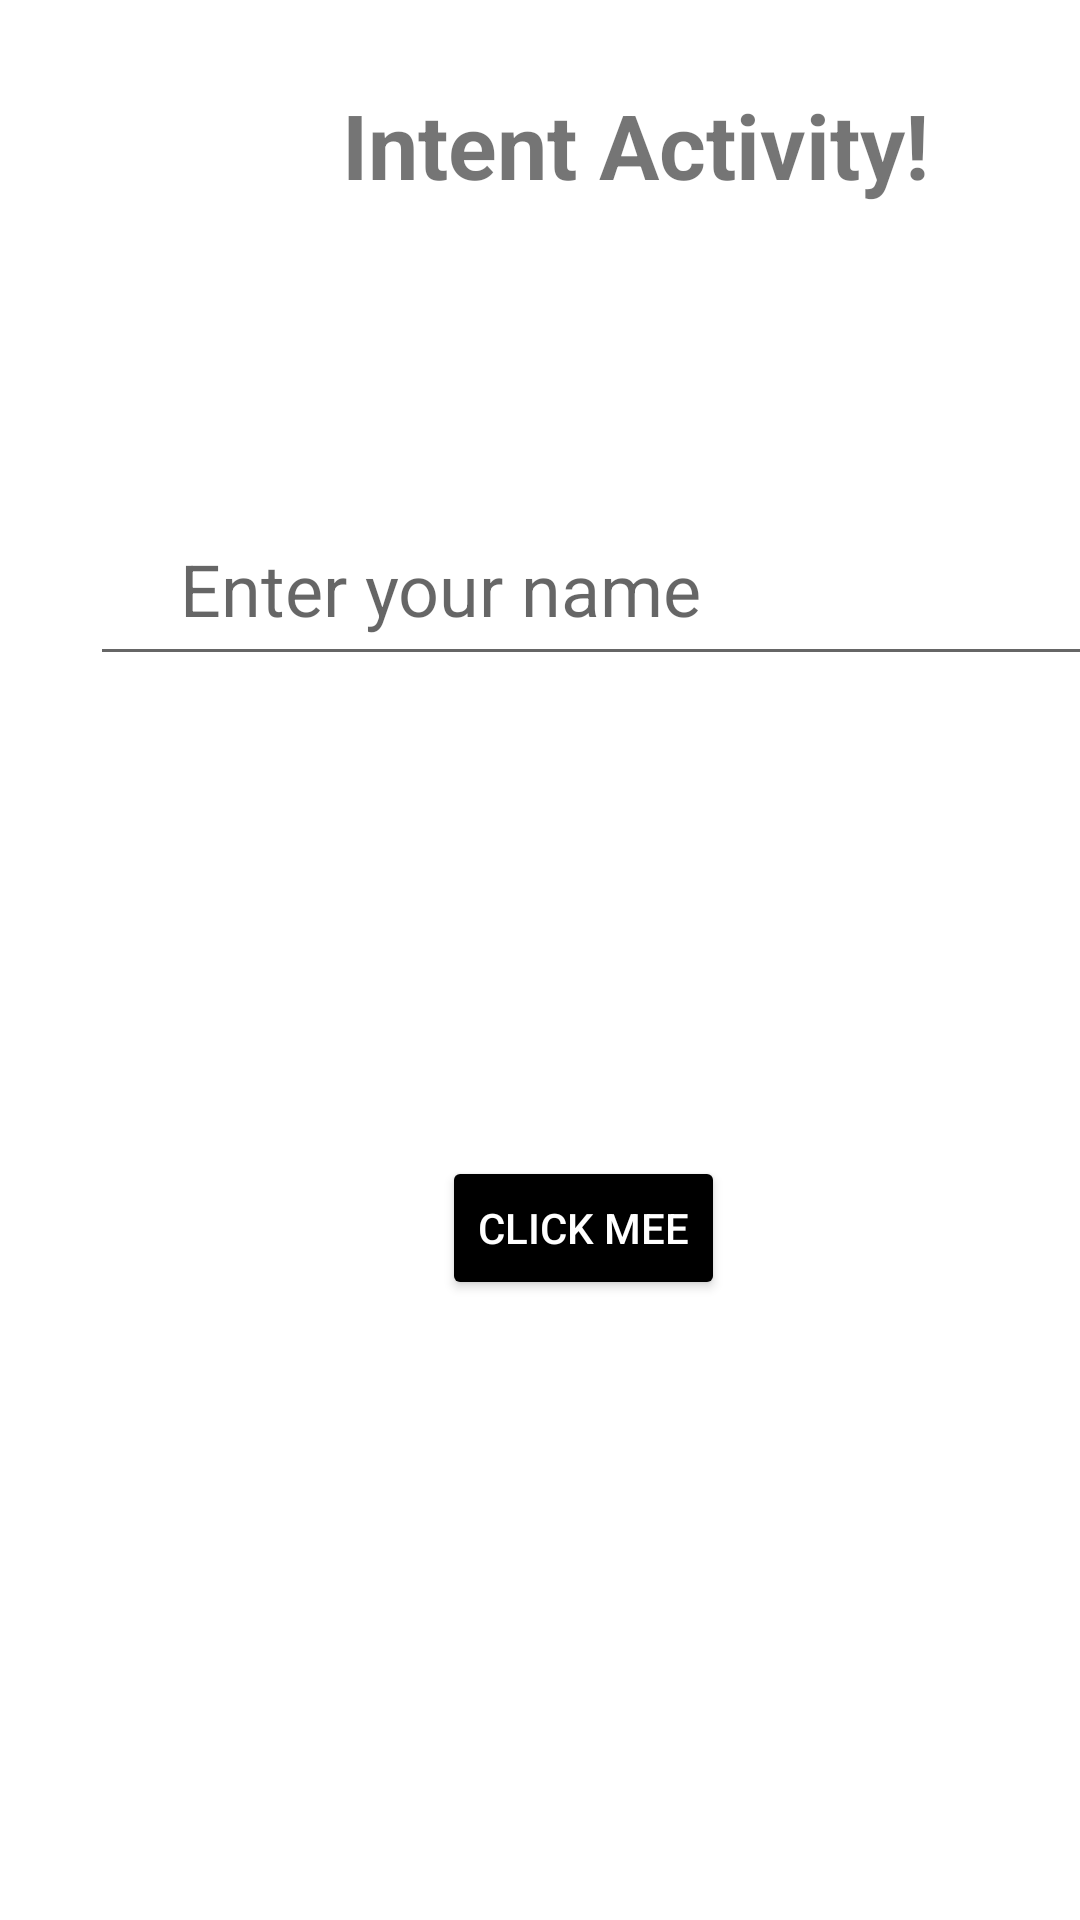

Reconstruct the res/layout file that produces this screen, plus the resources it refers to.
<!-- AndroidManifest.xml: application theme Theme.LifeCycle_Activity -->
<!-- res/layout/activity_main.xml -->
<?xml version="1.0" encoding="utf-8"?>
<androidx.constraintlayout.widget.ConstraintLayout xmlns:android="http://schemas.android.com/apk/res/android"
    xmlns:app="http://schemas.android.com/apk/res-auto"
    xmlns:tools="http://schemas.android.com/tools"
    android:layout_width="match_parent"
    android:layout_height="match_parent"
    android:paddingStart="30sp"
    tools:context=".MainActivity">

    <TextView
        android:id="@+id/tv"
        android:layout_width="wrap_content"
        android:layout_height="wrap_content"
        android:layout_marginStart="84dp"
        android:layout_marginTop="28dp"
        android:text="Intent Activity!"
        android:textColor="@color/red"
        android:textSize="30dp"
        android:textStyle="bold"
        app:layout_constraintStart_toStartOf="parent"
        app:layout_constraintTop_toTopOf="parent" />

    <EditText
        android:id="@+id/editTv"
        android:layout_width="355dp"
        android:layout_height="61dp"
        android:layout_marginTop="96dp"
        android:hint="Enter your name"
        android:paddingStart="30sp"
        android:paddingEnd="30sp"
        android:textSize="24sp"
        app:layout_constraintEnd_toEndOf="parent"
        app:layout_constraintHorizontal_bias="0.0"
        app:layout_constraintStart_toStartOf="parent"
        app:layout_constraintTop_toBottomOf="@+id/tv" />

    <Button
        android:id="@+id/mainActivitybuttonmain"
        android:layout_width="wrap_content"
        android:layout_height="wrap_content"
        android:layout_marginTop="160dp"
        android:backgroundTint="@color/black"
        android:text="Click mee"
        android:textColor="@color/white"
        app:layout_constraintEnd_toEndOf="parent"
        app:layout_constraintHorizontal_bias="0.498"
        app:layout_constraintStart_toStartOf="parent"
        app:layout_constraintTop_toBottomOf="@+id/editTv" />


</androidx.constraintlayout.widget.ConstraintLayout>
<!-- resources referenced by this layout -->
<resources>
  <style name="Theme.LifeCycle_Activity" parent="Theme.MaterialComponents.DayNight.DarkActionBar">
          
          <item name="colorPrimary">@color/purple_500</item>
          <item name="colorPrimaryVariant">@color/purple_700</item>
          <item name="colorOnPrimary">@color/white</item>
          
          <item name="colorSecondary">@color/teal_200</item>
          <item name="colorSecondaryVariant">@color/teal_700</item>
          <item name="colorOnSecondary">@color/black</item>
          
          <item name="android:statusBarColor">?attr/colorPrimaryVariant</item>
          
      </style>
  <!-- not gathered from this repository: default colours our renderer supplied (Android Studio template values) -->
  <color name="purple_500">#FF6200EE</color>
  <color name="purple_700">#FF3700B3</color>
  <color name="teal_200">#FF03DAC5</color>
  <color name="teal_700">#FF018786</color>
  <color name="black">#FF000000</color>
  <color name="white">#FFFFFFFF</color>
</resources>
